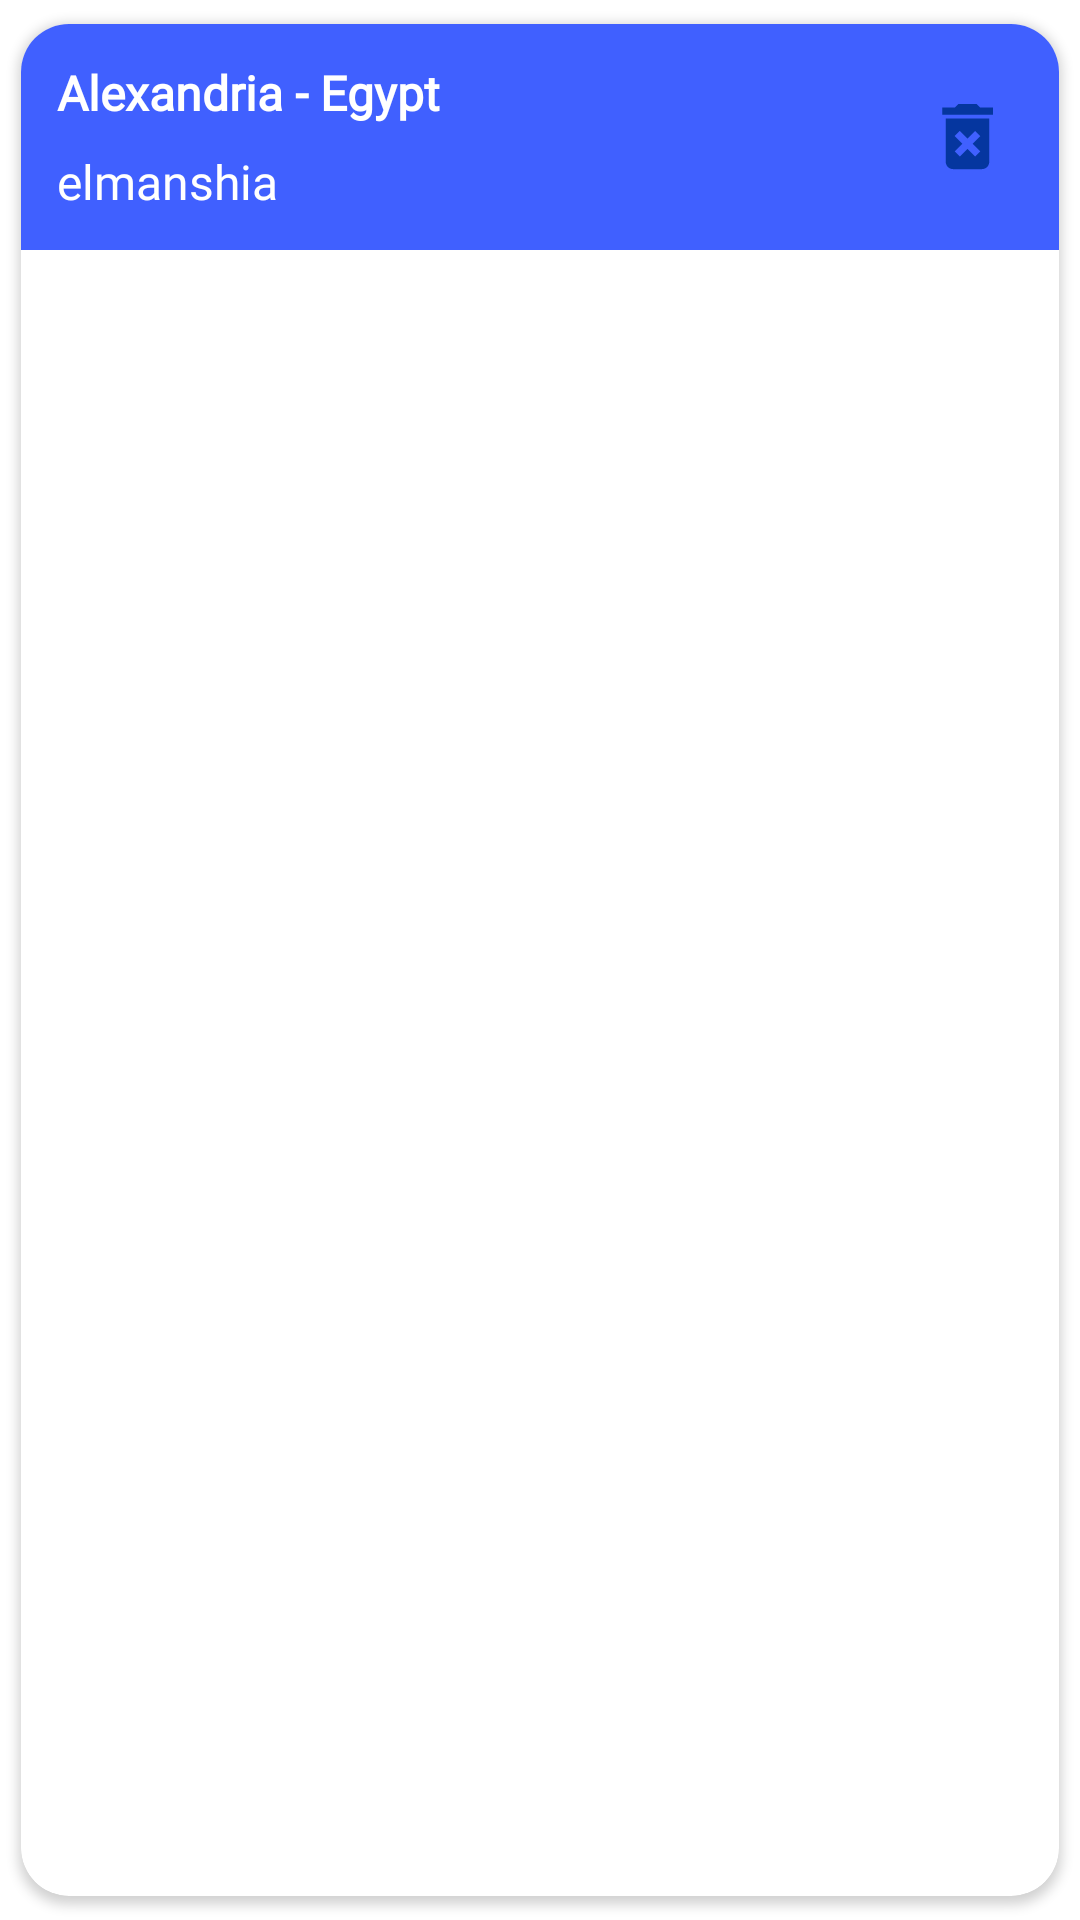

Android layout source for this screen:
<!-- AndroidManifest.xml: application theme Theme.WeatherApp -->
<!-- res/layout/fav_layot.xml -->
<?xml version="1.0" encoding="utf-8"?>
<androidx.cardview.widget.CardView
    xmlns:android="http://schemas.android.com/apk/res/android"
    xmlns:app="http://schemas.android.com/apk/res-auto"
    app:cardCornerRadius="16dp"
    app:cardUseCompatPadding="true"
    android:layout_width="match_parent"
    android:layout_height="wrap_content">


    <RelativeLayout
        android:id="@+id/favLayout"
        android:background="@color/few_clouds2"
        android:padding="8dp"
        android:layout_width="match_parent"
        android:layout_height="wrap_content">


        <ImageView
            android:id="@+id/imgDelete"
            android:layout_width="45dp"
            android:layout_height="45dp"
            android:layout_alignParentEnd="true"
            android:layout_centerVertical="true"
            android:padding="8dp"
            android:src="@drawable/ic_baseline_delete_forever_24" />

        <TextView
            android:id="@+id/txtFavCountry"
            android:layout_width="wrap_content"
            android:layout_height="wrap_content"
            android:layout_alignParentStart="true"
            android:fontFamily="@font/sans_font"
            android:padding="4dp"
            android:text="Alexandria - Egypt"
            android:textColor="@color/white"
            android:textSize="16sp"
            android:textStyle="bold" />


        <TextView
            android:id="@+id/txtFavLoyality"
            android:layout_width="wrap_content"
            android:layout_height="wrap_content"
            android:layout_below="@id/txtFavCountry"
            android:fontFamily="@font/sans_font"
            android:text="elmanshia"
            android:padding="4dp"
            android:textColor="@color/white"
            android:textSize="16sp" />

    </RelativeLayout>

</androidx.cardview.widget.CardView>
<!-- resources referenced by this layout -->
<resources>
  <color name="few_clouds2">#4060FF</color>
  <color name="white">#FFFFFFFF</color>
  <!-- drawable ic_baseline_delete_forever_24 (drawable) -->
  <vector android:height="24dp" android:tint="#05369F"
      android:viewportHeight="24" android:viewportWidth="24"
      android:width="24dp" xmlns:android="http://schemas.android.com/apk/res/android">
      <path android:fillColor="@android:color/white" android:pathData="M6,19c0,1.1 0.9,2 2,2h8c1.1,0 2,-0.9 2,-2L18,7L6,7v12zM8.46,11.88l1.41,-1.41L12,12.59l2.12,-2.12 1.41,1.41L13.41,14l2.12,2.12 -1.41,1.41L12,15.41l-2.12,2.12 -1.41,-1.41L10.59,14l-2.13,-2.12zM15.5,4l-1,-1h-5l-1,1L5,4v2h14L19,4z"/>
  </vector>
  <style name="Theme.WeatherApp" parent="Theme.MaterialComponents.DayNight.DarkActionBar">
          
          <item name="colorPrimary">@color/purple_500</item>
          <item name="colorPrimaryVariant">@color/purple_700</item>
          <item name="colorOnPrimary">@color/white</item>
          
          <item name="colorSecondary">@color/teal_200</item>
          <item name="colorSecondaryVariant">@color/teal_700</item>
          <item name="colorOnSecondary">@color/black</item>
          
          <item name="android:statusBarColor" tools:targetApi="l">?attr/colorPrimaryVariant</item>
          
      </style>
  <color name="purple_500">#4060FF</color>
  <color name="purple_700">#4060FF</color>
  <color name="teal_200">#FF03DAC5</color>
  <color name="teal_700">#FF018786</color>
  <color name="black">#FF000000</color>
</resources>
